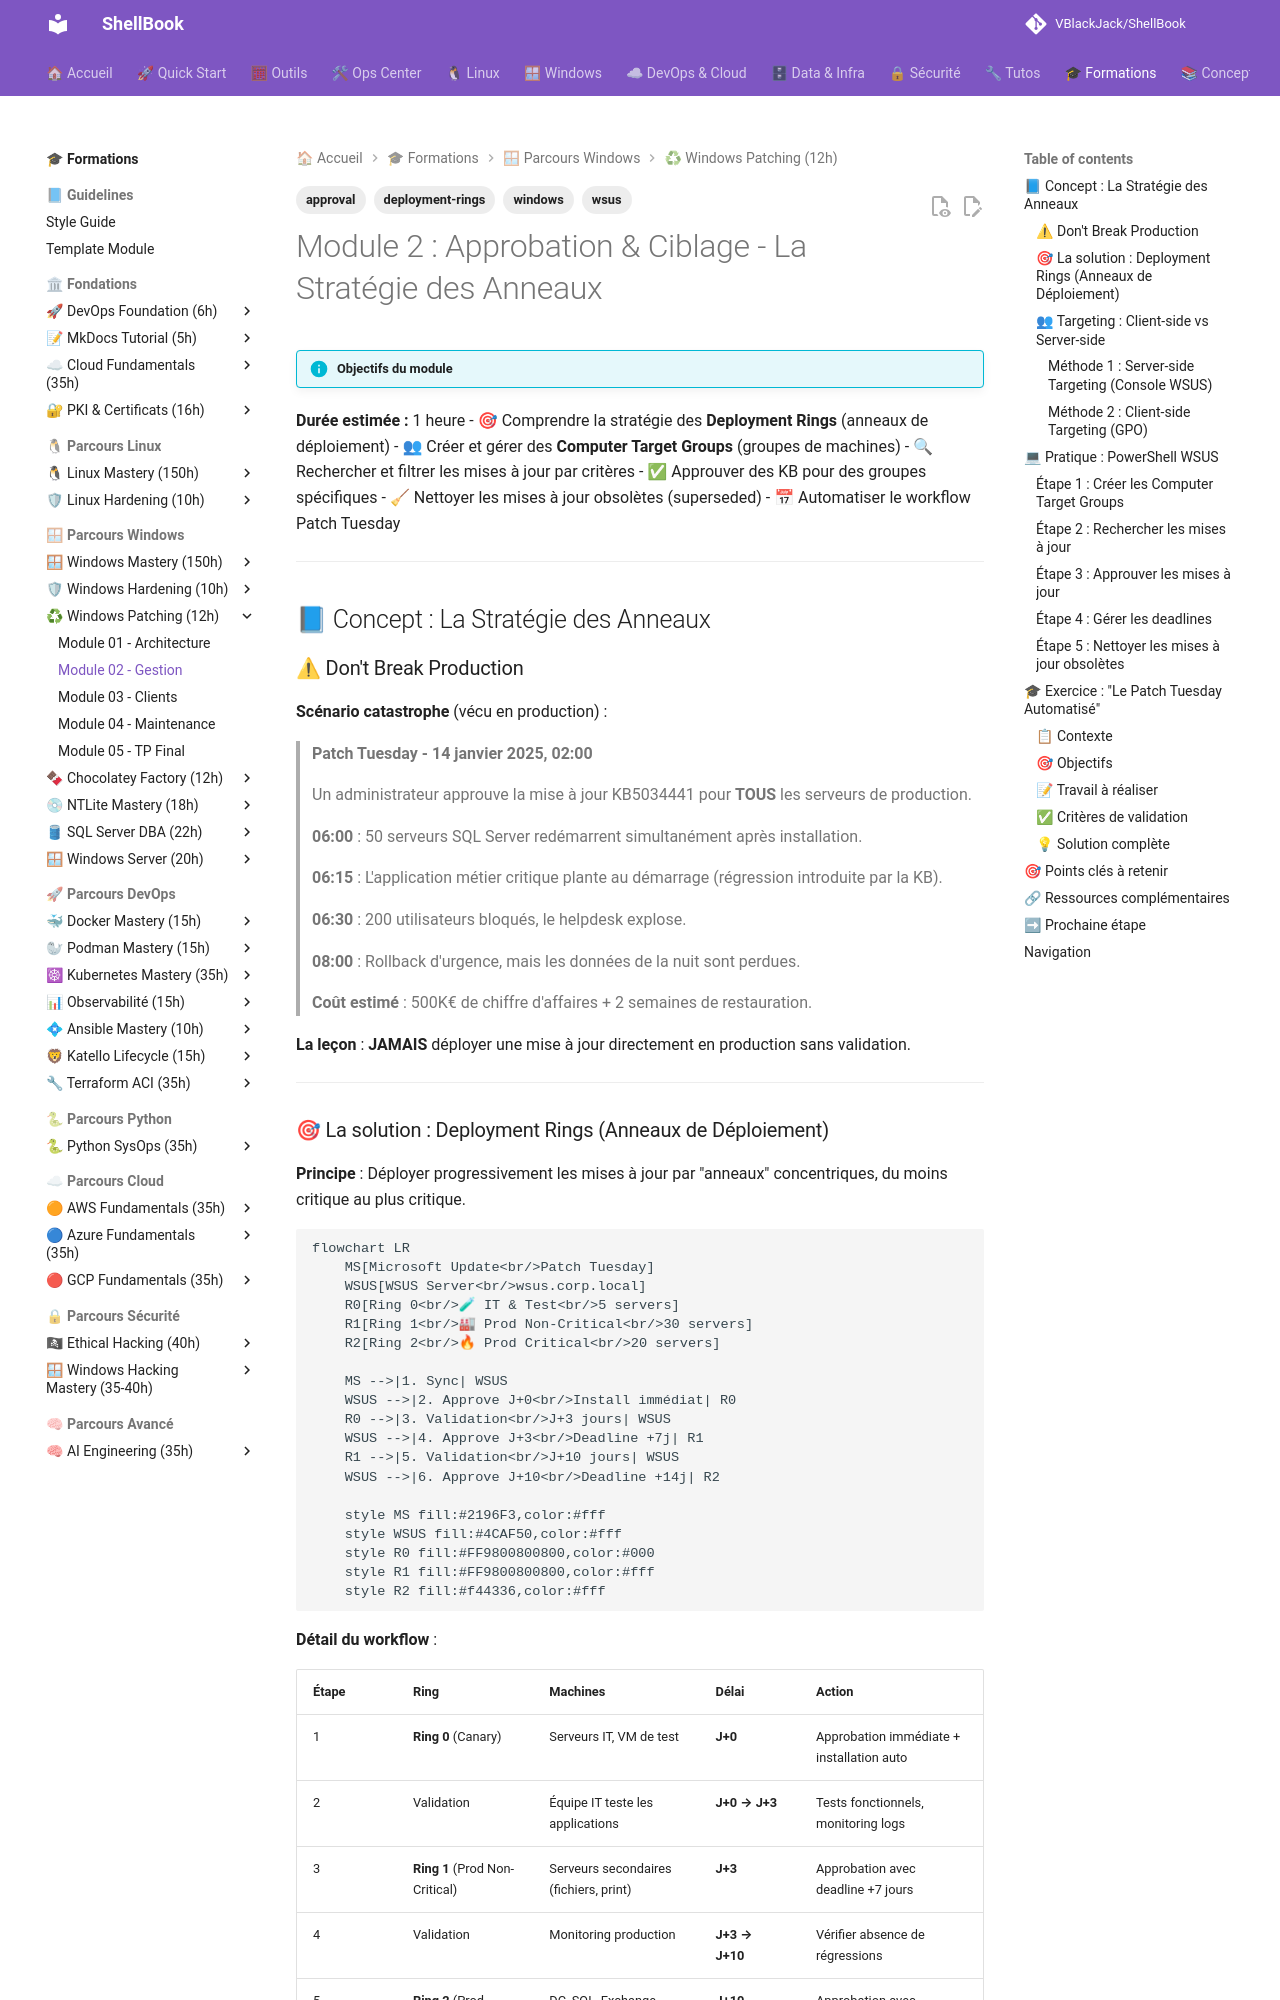

repository: VBlackJack/ShellBook · page: formations/windows-patching/02-module/index.html · generator: mkdocs

---
title: Module 2 - Approbation & Ciblage
description: Maîtriser la stratégie des anneaux de déploiement et l'approbation contrôlée
tags:
  - windows
  - wsus
  - deployment-rings
  - approval
---

# Module 2 : Approbation & Ciblage - La Stratégie des Anneaux

!!! info "Objectifs du module"

**Durée estimée :** 1 heure
    - 🎯 Comprendre la stratégie des **Deployment Rings** (anneaux de déploiement)
    - 👥 Créer et gérer des **Computer Target Groups** (groupes de machines)
    - 🔍 Rechercher et filtrer les mises à jour par critères
    - ✅ Approuver des KB pour des groupes spécifiques
    - 🧹 Nettoyer les mises à jour obsolètes (superseded)
    - 📅 Automatiser le workflow Patch Tuesday

---

## 📘 Concept : La Stratégie des Anneaux

### ⚠ Don't Break Production

**Scénario catastrophe** (vécu en production) :

> **Patch Tuesday - 14 janvier 2025, 02:00**
>
> Un administrateur approuve la mise à jour KB5034441 pour **TOUS** les serveurs de production.
>
> **06:00** : 50 serveurs SQL Server redémarrent simultanément après installation.
>
> **06:15** : L'application métier critique plante au démarrage (régression introduite par la KB).
>
> **06:30** : 200 utilisateurs bloqués, le helpdesk explose.
>
> **08:00** : Rollback d'urgence, mais les données de la nuit sont perdues.
>
> **Coût estimé** : 500K€ de chiffre d'affaires + 2 semaines de restauration.

**La leçon** : **JAMAIS** déployer une mise à jour directement en production sans validation.

---

### 🎯 La solution : Deployment Rings (Anneaux de Déploiement)

**Principe** : Déployer progressivement les mises à jour par "anneaux" concentriques, du moins critique au plus critique.

```mermaid
flowchart LR
    MS[Microsoft Update<br/>Patch Tuesday]
    WSUS[WSUS Server<br/>wsus.corp.local]
    R0[Ring 0<br/>🧪 IT & Test<br/>5 servers]
    R1[Ring 1<br/>🏭 Prod Non-Critical<br/>30 servers]
    R2[Ring 2<br/>🔥 Prod Critical<br/>20 servers]

    MS -->|1. Sync| WSUS
    WSUS -->|2. Approve J+0<br/>Install immédiat| R0
    R0 -->|3. Validation<br/>J+3 jours| WSUS
    WSUS -->|4. Approve J+3<br/>Deadline +7j| R1
    R1 -->|5. Validation<br/>J+10 jours| WSUS
    WSUS -->|6. Approve J+10<br/>Deadline +14j| R2

    style MS fill:#2196F3,color:#fff
    style WSUS fill:#4CAF50,color:#fff
    style R0 fill:#FF9800800800,color:#000
    style R1 fill:#FF9800800800,color:#fff
    style R2 fill:#f44336,color:#fff
```

**Détail du workflow** :

| Étape | Ring | Machines | Délai | Action |
|-------|------|----------|-------|--------|
| 1 | **Ring 0** (Canary) | Serveurs IT, VM de test | **J+0** | Approbation immédiate + installation auto |
| 2 | Validation | Équipe IT teste les applications | **J+0 → J+3** | Tests fonctionnels, monitoring logs |
| 3 | **Ring 1** (Prod Non-Critical) | Serveurs secondaires (fichiers, print) | **J+3** | Approbation avec deadline +7 jours |
| 4 | Validation | Monitoring production | **J+3 → J+10** | Vérifier absence de régressions |
| 5 | **Ring 2** (Prod Critical) | DC, SQL, Exchange, App métier | **J+10** | Approbation avec deadline +14 jours |
| 6 | Reporting | Tous | **J+24** | Vérifier 100% conformité |

**💡 Avantages** :

- ✅ **Détection précoce** : Les bugs sont identifiés en Ring 0 (5 serveurs), pas en Prod (50 serveurs)
- ✅ **Fenêtre de rollback** : 3-10 jours pour annuler si problème détecté
- ✅ **Conformité progressive** : Pas de "big bang" déstabilisant
- ✅ **SLA respectés** : Les serveurs critiques sont patchés en dernier, avec maximum de validation

---

### 👥 Targeting : Client-side vs Server-side

WSUS propose **deux méthodes** pour assigner les machines aux groupes :

#### Méthode 1 : Server-side Targeting (Console WSUS)

```powershell
# L'admin GLISSE-DÉPOSE les ordinateurs dans les groupes via la console GUI
# Ou via PowerShell :
$Computer = (Get-WsusServer).GetComputerTargetByName("SRV-WEB-01")
$Group = (Get-WsusServer).GetComputerTargetGroups() | Where-Object {$_.Name -eq "Ring-1-Prod"}
$Computer.ToComputerTarget($Group.Id)
```

❌ **Inconvénients** :
- Manipulation manuelle pour chaque serveur (non scalable)
- Aucune traçabilité Git (modifications dans la console GUI)
- Erreur humaine (oubli d'un serveur)

---

#### Méthode 2 : Client-side Targeting (GPO)

```powershell
# Les clients s'auto-assignent au groupe via GPO
# GPO : "Computer Configuration > Policies > Administrative Templates > Windows Components > Windows Update"
# Setting : "Enable client-side targeting"
# Value : "Ring-0-Test"
```

**Workflow** :

1. Créer une GPO `WSUS-Ring-0-Test`
2. Configurer `Enable client-side targeting` → Valeur : `Ring-0-Test`
3. Lier la GPO à l'OU `OU=Servers-Test,DC=corp,DC=local`
4. Les serveurs dans cette OU s'enregistrent automatiquement dans le groupe WSUS `Ring-0-Test`

✅ **Avantages** :
- **Infrastructure as Code** : Les GPO sont versionnées (export XML, Git)
- **Scalabilité** : Nouveau serveur dans OU → Auto-assignation au groupe
- **Audit** : Traçabilité AD (qui a modifié la GPO, quand)
- **Cohérence** : Impossible d'avoir un serveur dans la mauvaise Ring

**💡 Recommandation** : **TOUJOURS** utiliser Client-side Targeting en production.

---

## 💻 Pratique : PowerShell WSUS
